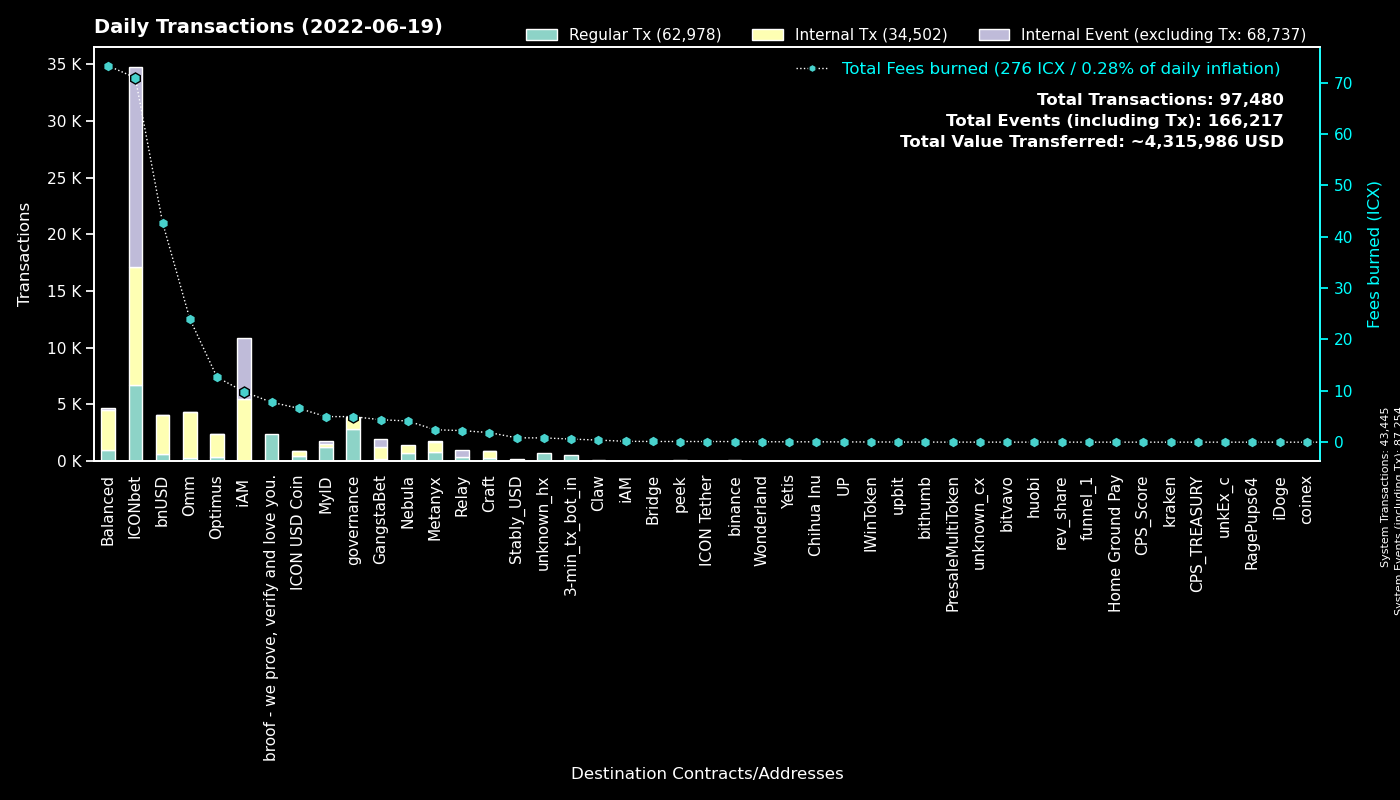

Data behind this chart, as committed beside it:
to, Fees burned, Regular Tx, to_def, Internal Tx, Internal Event (excluding Tx), group
System, 0.0, 43444, System, 1, 43809, System
cxd47f7d943ad76a0403210501dab03d4daf1f68…, 56.92, 5891, ICONbet? Blackjack, 8060, 15610, ICONbet
cx00000000000000000000000000000000000000…, 4.977, 2809, governance, 1099, 0, governance
cx69bcdf1753472c1444188ec3f5188657e30c83…, 7.772, 2421, broof - we prove, verify and love you., 0, 0, broof - we prove, verify and love you.
cx369a5f4ce4f4648dfc96ba0c8229be0693b4ec…, 2.418, 805, Metanyx, 915, 1, Metanyx
hx92b7608c53825241069a280982c4d92e1b228c…, 1.153, 725, MyID_related_2, 0, 0, MyID
cx88fd7df7ddff82f7cc735c871dc519838cb235…, 42.74, 644, bnUSD, 3417, 36, bnUSD
hx11de4e28be4845de3ea392fd8d758655bf766c…, 0.6075, 486, 3-min_tx_bot_in, 0, 0, 3-min_tx_bot_in
cx85954d0dae92b63bf5cba03a59ca4ffe687bad…, 3.24, 463, NebulaMultiToken, 492, 0, Nebula
cxae3034235540b924dfcc1b45836c293dcc82bf…, 6.587, 415, ICON USD Coin, 440, 1, ICON USD Coin
cx5d6e1482434085f30660efe30573304d629270…, 3.874, 367, ICONbet? Baccarat, 1292, 1259, ICONbet
cx087b4164a87fdfb7b714f3bafe9dfb050fd6b1…, 2.252, 331, Relay_1, 0, 619, Relay
cx10d59e8103ab44635190bd4139dbfd682fa2d0…, 19.43, 314, balanced_rewards, 215, 80, Balanced
cx9e3cadcc1a4be3323ea23371b84575abb32703…, 0.5567, 271, MyID_1, 0, 271, MyID
cx694e8c9f1a05c8c3719f30d46b97697960e428…, 2.142, 228, MyID_2, 228, 0, MyID
cxcb455f26a2c01c686fa7f30e1e3661642dd53c…, 20.91, 209, omm_lending, 3421, 1, Omm
cx57d7acf8b5114b787ecdd99ca460c2272e4d91…, 0.8631, 204, NebulaPlanetToken, 209, 0, Nebula
cx2609b924e33ef00b648a409245c7ea394c4678…, 9.549, 191, balanced_sicx, 1051, 19, Balanced
cx203d9cd2a669be67177e997b8948ce2c35caff…, 29.31, 166, balanced_dividends, 987, 0, Balanced
cxaa99a164586883eed0322d62a31946dfa9491f…, 6.033, 153, optimus_rewards, 598, 2, Optimus
cx299d88908ab371d586c8dfe0ed42899a899e6e…, 2.845, 118, ICONbet? Levels, 80, 111, ICONbet
cx66d4d90f5f113eba575bf793570135f9b10cec…, 7.295, 116, balanced_loans, 402, 27, Balanced
cxf61cd5a45dc9f91c15aa65831a30a90d59a096…, 3.386, 116, balanced_baln, 399, 21, Balanced
cx38fd2687b202caf4bd1bda55223578f39dbb65…, 2.507, 109, ICONbet? Mini Roulette(new), 358, 214, ICONbet
hxc4193cda4a75526bf50896ec242d6713bb6b02…, 0.12, 96, binance_hot, 0, 0, binance
cx2dc662031f3d62bcdba4f63e9bf827767c8475…, 1.405, 94, GangstaBet Skill, 635, 648, GangstaBet
cx785d504f44b5d2c8dac04c5a1ecd75f18ee57d…, 1.452, 86, Finance Token, 247, 2, Optimus
cx6cdbc291c73faf79366d35b1491b89217fdc66…, 3.521, 84, ICONbet? War, 252, 276, ICONbet
cxb0b6f777fba13d62961ad8ce11be7ef6c4b2bc…, 0.9961, 79, ICONbet? DAOdice(new), 290, 222, ICONbet
cxa0af3165c08318e988cb30993b3048335b94af…, 1.09, 77, optimus_baln, 244, 0, Optimus
cx9c4698411c6d9a780f605685153431dcda0460…, 0.5289, 77, Auction, 279, 1, Craft
cx82c8c091b41413423579445032281bca5ac14f…, 0.22, 62, Craft, 59, 6, Craft
cx7ecb16e4c143b95e01d05933c17cb986cfe618…, 0.5203, 58, unknown_cx, 186, 0, Craft
cx1a29259a59f463a67bb2ef84398b30ca56b583…, 2.576, 53, omm_token, 504, 7, Omm
cx7b1843b7ef5368a080ccf59c0a9d1bdec474f9…, 1.318, 46, optimus_dividends, 598, 0, Optimus
cx21e94c08c03daee80c25d8ee3ea22a20786ec2…, 4.123, 43, Balanced Router, 430, 7, Balanced
cx6139a27c15f1653471ffba0b4b88dc15de7e32…, 2.864, 43, gangstabet_token, 422, 7, GangstaBet
cxba62bb61baf8dd8b6a04633fe33806547785a0…, 1.127, 38, MyID_3, 38, 0, MyID
cx14002628a4599380f391f708843044bc93dce2…, 9.807, 37, iAM Div, 5421, 5433, iAM
hx76e13adb5738630afb7f2a3f232c07b46f5834…, 0.03875, 31, unknown_hx, 0, 0, unknown_hx
cx2e6d0fc0eca04965d06038c8406093337f085f…, 0.5621, 29, Craft, 136, 0, Craft
cx8683d50b9f53275081e13b64fba9d6a56b7c57…, 0.08212, 24, gangstabet_trade, 22, 0, GangstaBet
cxcc711062b732ed14954008da8a5b5193b4d486…, 0.0444, 24, peek_1, 0, 0, peek
cxc0b5b52c9f8b4251a47e91dda3bd61e5512cd7…, 0.1121, 21, TapToken, 85, 0, ICONbet
cxbb2871f468a3008f80b08fdde5b8b951583acf…, 0.8469, 21, Stably_USD, 198, 0, Stably_USD
hx378ac0237e7bd5028c060b2c34d37a6bcedd95…, 0.02625, 21, unknown_hx, 0, 0, unknown_hx
cx993810b4523ab6b1658925d8d6c234f286adbd…, 0.04352, 19, IWinToken, 19, 0, IWinToken
hx26c940591bb0b7392f54eaaef12f96a2a0ddb5…, 0.02125, 17, unknown_hx, 0, 0, unknown_hx
hx81b88ccb215b7fc9a780a39591a5c343f717cd…, 0.0175, 14, unknown_hx, 0, 0, unknown_hx
hxa6beb3a2c07535eb26cd5288ff6b990edf7db2…, 0.0175, 14, unknown_hx, 0, 0, unknown_hx
hx727c8d6201a7172beadd61cdf1f2466c8c48c2…, 0.01625, 13, unknown_hx, 0, 0, unknown_hx
hx6d14b2b77a9e73c5d5804d43c7e3c3416648ae…, 0.01625, 13, bithumb_3, 0, 0, bithumb
cx43e2eec79eb76293c298f2b17aec06097be606…, 0.1649, 12, balanced_staking, 36, 0, Balanced
cx84a42754868aa02884c766fa3f9b3d1fa6d0e1…, 0.1284, 12, Optimus Finance OMM, 24, 0, Omm
cxcaef4255ec5cb784594655fa5ff62ce09a4f8d…, 0.08681, 11, peek_3, 11, 0, peek
hxa0fea349f2fbe242356023d05c0ff5409f4eb3…, 0.01375, 11, unknown_hx, 0, 0, unknown_hx
cx13b52d9f24db8d64d93a31926e3c69d44fbe8f…, 0.4008, 9, Claw, 122, 0, Claw
hxc2c831acfed73576f65f41f3ae9759fb7f5a16…, 0.01125, 9, unknown_hx, 0, 0, unknown_hx
hx8a3de3900fc7103f960a0be2fbd9eeba25fd7f…, 0.01125, 9, unknown_hx, 0, 0, unknown_hx
hx6a08009793faecfdd8bfbf1ad878a13f023d21…, 0.01125, 9, unknown_hx, 0, 0, unknown_hx
... 370 more rows
